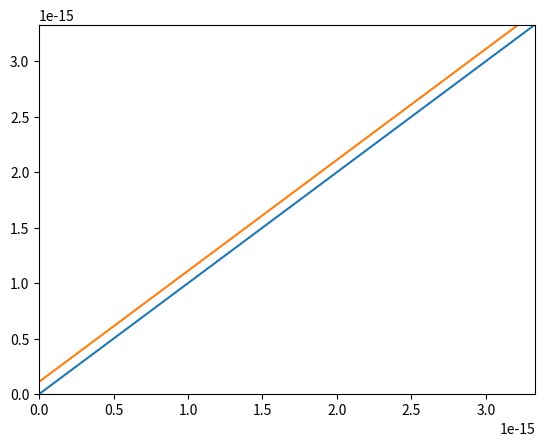

Here is the Python script that generated this plot:
import matplotlib.pyplot as plt
import numpy as np
delta = np.float64(2**-53)
x = np.linspace(0, 24)
y = np.linspace(0, 24)
y = y - delta
plt.axis([0, 30*delta, 0, 30*delta])
plt.plot(x, x, label = "reta da parede")
plt.plot(y, x, label = "reta do robô")
